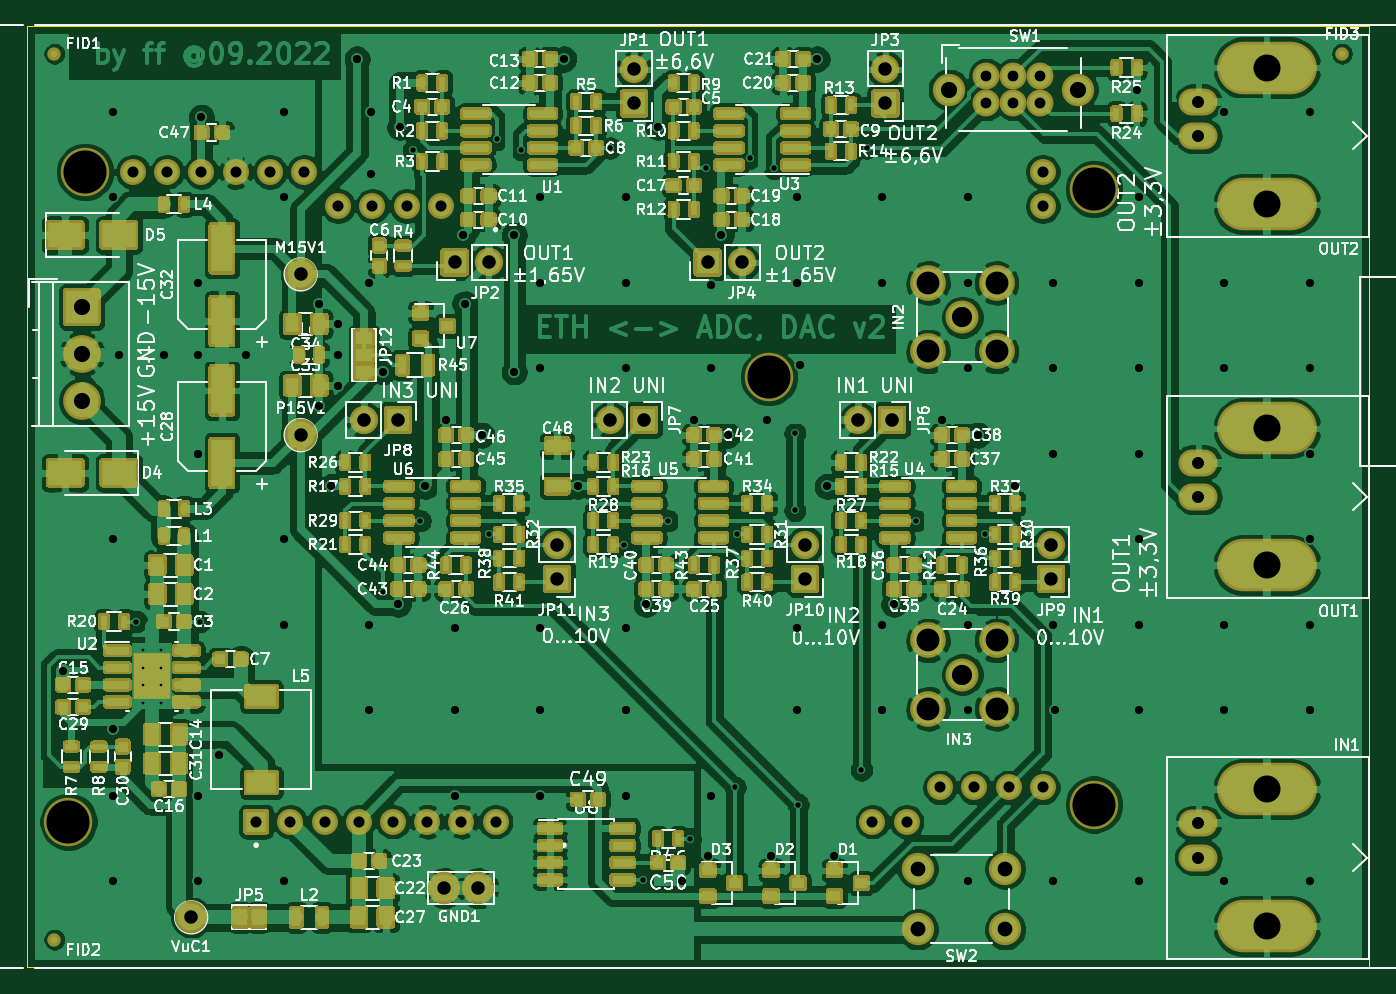
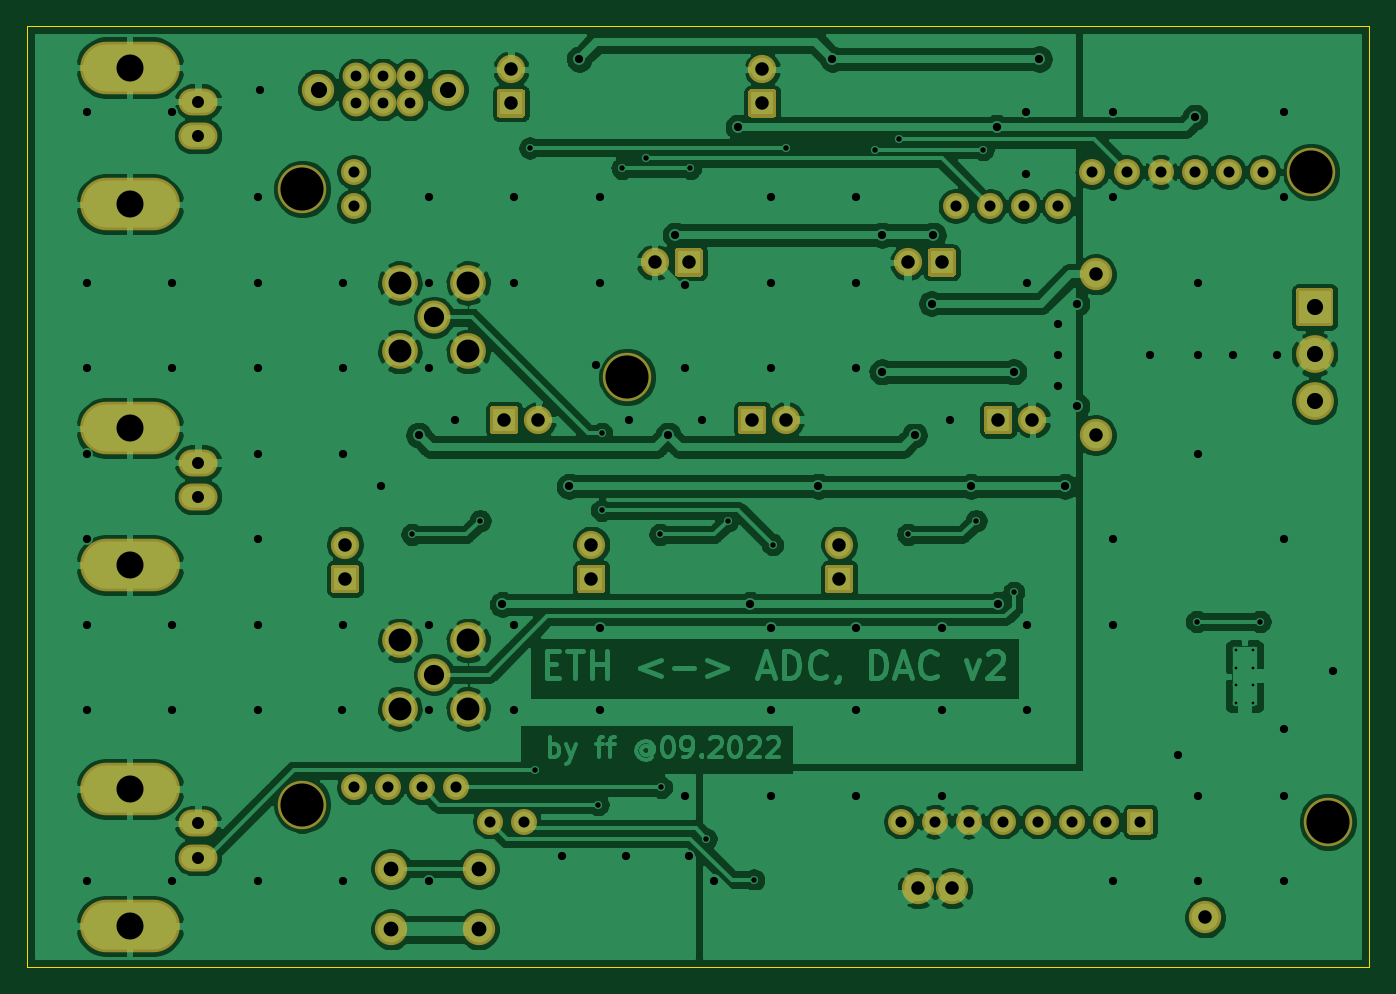
Circuit board: 11 layer files. Board 99.7 x 69.8 mm.
- bottom_copper: some_wave_v2-B_Cu.gbl (212683 bytes)
- bottom_mask: some_wave_v2-B_Mask.gbs (6700 bytes)
- paste: some_wave_v2-B_Paste.gbp (501 bytes)
- bottom_silk: some_wave_v2-B_SilkS.gbo (6703 bytes)
- outline: some_wave_v2-Edge_Cuts.gm1 (669 bytes)
- top_copper: some_wave_v2-F_Cu.gtl (460074 bytes)
- top_mask: some_wave_v2-F_Mask.gts (98592 bytes)
- paste: some_wave_v2-F_Paste.gtp (23338 bytes)
- top_silk: some_wave_v2-F_SilkS.gto (257894 bytes)
- drill: some_wave_v2-NPTH.drl (108 bytes)
- drill: some_wave_v2-PTH.drl (3468 bytes)

=== bottom_copper: some_wave_v2-B_Cu.gbl (212683 bytes, source omitted) ===
=== bottom_mask: some_wave_v2-B_Mask.gbs (6700 bytes, source omitted) ===
=== paste: some_wave_v2-B_Paste.gbp ===
G04 #@! TF.GenerationSoftware,KiCad,Pcbnew,(5.1.12)-1*
G04 #@! TF.CreationDate,2022-09-19T12:41:43+02:00*
G04 #@! TF.ProjectId,some_wave_v2,736f6d65-5f77-4617-9665-5f76322e6b69,rev?*
G04 #@! TF.SameCoordinates,Original*
G04 #@! TF.FileFunction,Paste,Bot*
G04 #@! TF.FilePolarity,Positive*
%FSLAX46Y46*%
G04 Gerber Fmt 4.6, Leading zero omitted, Abs format (unit mm)*
G04 Created by KiCad (PCBNEW (5.1.12)-1) date 2022-09-19 12:41:43*
%MOMM*%
%LPD*%
G01*
G04 APERTURE LIST*
G04 APERTURE END LIST*
M02*

=== bottom_silk: some_wave_v2-B_SilkS.gbo (6703 bytes, source omitted) ===
=== outline: some_wave_v2-Edge_Cuts.gm1 ===
G04 #@! TF.GenerationSoftware,KiCad,Pcbnew,(5.1.12)-1*
G04 #@! TF.CreationDate,2022-09-19T12:41:43+02:00*
G04 #@! TF.ProjectId,some_wave_v2,736f6d65-5f77-4617-9665-5f76322e6b69,rev?*
G04 #@! TF.SameCoordinates,Original*
G04 #@! TF.FileFunction,Profile,NP*
%FSLAX46Y46*%
G04 Gerber Fmt 4.6, Leading zero omitted, Abs format (unit mm)*
G04 Created by KiCad (PCBNEW (5.1.12)-1) date 2022-09-19 12:41:43*
%MOMM*%
%LPD*%
G01*
G04 APERTURE LIST*
G04 #@! TA.AperFunction,Profile*
%ADD10C,0.050000*%
G04 #@! TD*
G04 APERTURE END LIST*
D10*
X99695000Y-69850000D02*
X99695000Y0D01*
X0Y-69850000D02*
X99695000Y-69850000D01*
X0Y0D02*
X0Y-69850000D01*
X0Y0D02*
X99695000Y0D01*
M02*

=== top_copper: some_wave_v2-F_Cu.gtl (460074 bytes, source omitted) ===
=== top_mask: some_wave_v2-F_Mask.gts (98592 bytes, source omitted) ===
=== paste: some_wave_v2-F_Paste.gtp (23338 bytes, source omitted) ===
=== top_silk: some_wave_v2-F_SilkS.gto (257894 bytes, source omitted) ===
=== drill: some_wave_v2-NPTH.drl ===
M48
INCH,TZ
T1C0.1260
%
G90
G05
T1
X1212Y-23250
X1700Y-4250
X21700Y-10250
X31200Y-4750
X31200Y-22750
T0
M30

=== drill: some_wave_v2-PTH.drl ===
M48
INCH,TZ
T1C0.0079
T2C0.0160
T3C0.0240
T4C0.0315
T5C0.0323
T6C0.0350
T7C0.0394
T8C0.0433
T9C0.0472
T10C0.0591
T11C0.0669
T12C0.0791
%
G90
G05
T1
X3394Y-18232
X3394Y-18744
X3394Y-19256
X3394Y-19768
X3906Y-18232
X3906Y-18744
X3906Y-19256
X3906Y-19768
T2
X3200Y-17400
X5050Y-17400
X10400Y-16550
X11300Y-3600
X11500Y-14450
X13500Y-14850
X13750Y-3300
X14450Y-3600
X17050Y-3550
X17450Y-15150
X18000Y-24950
X18750Y-14450
X19400Y-23750
X19850Y-4150
X20700Y-22250
X20750Y-14850
X21150Y-3850
X21850Y-4150
X22450Y-11900
X22450Y-14150
X22550Y-22750
X24395Y-21745
X24550Y-3550
X26000Y-14450
X28000Y-14850
T3
X1050Y-18850
X2500Y-2500
X2500Y-5000
X2500Y-15000
X2500Y-20550
X2500Y-22500
X2500Y-25000
X2700Y-9600
X4000Y-9600
X5000Y-7500
X5000Y-9600
X5000Y-12500
X5000Y-22500
X5000Y-25000
X5100Y-2650
X5600Y-21300
X6400Y-9600
X7500Y-2500
X7500Y-5000
X7500Y-15000
X7500Y-17500
X7500Y-25000
X8550Y-8100
X8550Y-11100
X8900Y-13450
X9100Y-8700
X9100Y-9600
X9100Y-10500
X9650Y-950
X10000Y-7500
X10000Y-17500
X10000Y-20000
X10050Y-2500
X10050Y-4300
X10400Y-10100
X10850Y-16900
X10900Y-2950
X11650Y-13450
X12250Y-11500
X12500Y-17600
X12500Y-20000
X12500Y-22500
X12750Y-6100
X12800Y-8100
X13300Y-11950
X14250Y-6100
X14250Y-10100
X15000Y-5000
X15000Y-7500
X15000Y-10000
X15000Y-17600
X15000Y-20000
X15000Y-22500
X15700Y-950
X16109Y-13441
X17500Y-5000
X17500Y-7500
X17500Y-10000
X17500Y-17600
X17500Y-20000
X17500Y-22500
X18100Y-16900
X18450Y-2950
X19150Y-25000
X19500Y-11500
X19900Y-24250
X20000Y-7550
X20000Y-10000
X20000Y-22500
X20300Y-6100
X20500Y-11950
X21650Y-11500
X21750Y-24250
X22500Y-5000
X22500Y-7500
X22500Y-17600
X22500Y-20000
X22600Y-9900
X23100Y-950
X23400Y-13450
X23600Y-24250
X25000Y-5000
X25000Y-7500
X25000Y-17500
X25000Y-20000
X25350Y-16900
X26750Y-11500
X27500Y-5000
X27500Y-7500
X27500Y-10000
X27500Y-17500
X27500Y-20000
X27500Y-25000
X27800Y-11950
X28900Y-13450
X30000Y-7500
X30000Y-10000
X30000Y-12500
X30000Y-17500
X30000Y-25000
X30050Y-20000
X32450Y-1850
X32500Y-5000
X32500Y-7500
X32500Y-10000
X32500Y-12500
X32500Y-15000
X32500Y-17500
X32500Y-20000
X32500Y-25000
X35000Y-2500
X35000Y-7500
X35000Y-10000
X35000Y-17500
X35000Y-20000
X35000Y-25000
X37500Y-2500
X37500Y-7500
X37500Y-10000
X37500Y-12500
X37500Y-15000
X37500Y-17500
X37500Y-20000
X37500Y-25000
T4
X28050Y-1450
X28050Y-2237
X28837Y-1450
X28837Y-2237
X29625Y-1450
X29625Y-2237
T5
X3100Y-4250
X4100Y-4250
X5100Y-4250
X6100Y-4250
X6700Y-23250
X7100Y-4250
X7700Y-23250
X8100Y-4250
X8700Y-23250
X9100Y-5250
X9700Y-23250
X10100Y-5250
X10700Y-23250
X11100Y-5250
X11700Y-23250
X12100Y-5250
X12700Y-23250
X13700Y-23250
X24720Y-23250
X25720Y-23250
X26700Y-22250
X27700Y-22250
X28700Y-22250
X29700Y-4250
X29700Y-5250
X29700Y-22250
T6
X34250Y-2200
X34250Y-3200
X34250Y-12750
X34250Y-13750
X34250Y-23300
X34250Y-24300
T7
X4800Y-26050
X8000Y-7250
X8000Y-11950
X9850Y-11500
X10850Y-11500
X12200Y-25200
X12500Y-6900
X13200Y-25200
X13500Y-6900
X15500Y-15150
X15500Y-16150
X17050Y-11500
X17750Y-1250
X17750Y-2250
X18050Y-11500
X19900Y-6900
X20900Y-6900
X22750Y-15150
X22750Y-16150
X24300Y-11500
X25100Y-1250
X25100Y-2250
X25300Y-11500
X29950Y-15150
X29950Y-16150
T8
X26041Y-24628
X26041Y-26400
X28600Y-24628
X28600Y-26400
T9
X1600Y-8200
X1600Y-9578
X1600Y-10956
X26948Y-1844
X30727Y-1844
T10
X27350Y-8500
X27350Y-18950
T11
X26350Y-7500
X26350Y-9500
X26350Y-17950
X26350Y-19950
X28350Y-7500
X28350Y-9500
X28350Y-17950
X28350Y-19950
T12
X36250Y-1200
X36250Y-5200
X36250Y-11750
X36250Y-15750
X36250Y-22300
X36250Y-26300
T0
M30

